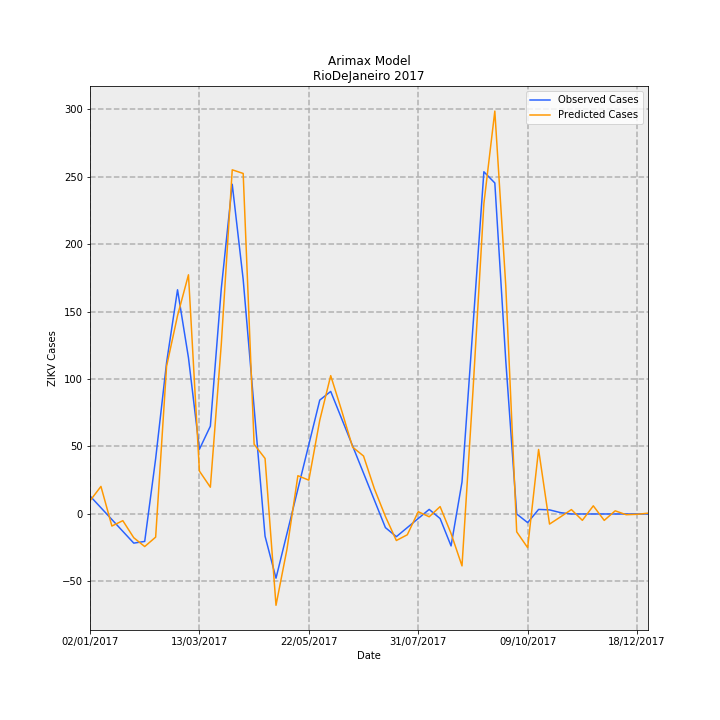

The data file committed next to this chart (first rows):
Date, predictions_incidence, observed_incidence, Predicted Cases, Observed Cases, error
02/01/2017, 0.05839, 0.0799, 9.763, 13.36, -3.595
09/01/2017, 0.1221, 0.02763, 20.41, 4.619, 15.8
16/01/2017, -0.05343, -0.02464, -8.933, -4.119, -4.814
23/01/2017, -0.02963, -0.07691, -4.954, -12.86, 7.905
30/01/2017, -0.1052, -0.1292, -17.6, -21.6, 4.002
06/02/2017, -0.1443, -0.1216, -24.13, -20.33, -3.795
13/02/2017, -0.1026, 0.2448, -17.16, 40.93, -58.09
20/02/2017, 0.6545, 0.6711, 109.4, 112.2, -2.776
27/02/2017, 0.8786, 0.9934, 146.9, 166.1, -19.19
06/03/2017, 1.06, 0.6921, 177.2, 115.7, 61.48
13/03/2017, 0.1901, 0.2868, 31.78, 47.96, -16.17
20/03/2017, 0.1186, 0.389, 19.83, 65.04, -45.22
27/03/2017, 0.7526, 0.9987, 125.8, 167, -41.15
03/04/2017, 1.525, 1.461, 255, 244.3, 10.71
10/04/2017, 1.509, 1.039, 252.3, 173.8, 78.49
17/04/2017, 0.3089, 0.4703, 51.65, 78.64, -26.99
24/04/2017, 0.246, -0.09865, 41.13, -16.49, 57.62
01/05/2017, -0.4046, -0.2845, -67.65, -47.56, -20.08
08/05/2017, -0.1567, -0.0872, -26.2, -14.58, -11.62
15/05/2017, 0.1696, 0.1101, 28.35, 18.41, 9.948
22/05/2017, 0.1498, 0.3074, 25.04, 51.39, -26.35
29/05/2017, 0.4154, 0.5047, 69.46, 84.38, -14.92
05/06/2017, 0.613, 0.543, 102.5, 90.78, 11.7
12/06/2017, 0.4581, 0.4223, 76.6, 70.61, 5.989
19/06/2017, 0.2964, 0.3016, 49.55, 50.43, -0.8856
26/06/2017, 0.2568, 0.181, 42.93, 30.26, 12.68
03/07/2017, 0.1106, 0.0603, 18.5, 10.08, 8.414
10/07/2017, -0.01107, -0.06038, -1.852, -10.09, 8.243
17/07/2017, -0.1176, -0.1006, -19.66, -16.81, -2.84
24/07/2017, -0.09217, -0.0603, -15.41, -10.08, -5.328
31/07/2017, 0.01007, -0.02002, 1.684, -3.348, 5.031
07/08/2017, -0.01235, 0.02025, -2.064, 3.386, -5.45
14/08/2017, 0.03268, -0.02025, 5.464, -3.386, 8.85
21/08/2017, -0.08658, -0.1415, -14.48, -23.66, 9.187
28/08/2017, -0.2301, 0.1415, -38.46, 23.66, -62.13
04/09/2017, 0.5427, 0.829, 90.73, 138.6, -47.87
11/09/2017, 1.375, 1.516, 229.9, 253.5, -23.6
18/09/2017, 1.785, 1.467, 298.5, 245.2, 53.24
25/09/2017, 1.011, 0.6799, 169.1, 113.7, 55.43
02/10/2017, -0.07925, 0.0, -13.25, 0.0, -13.25
09/10/2017, -0.1493, -0.03833, -24.95, -6.408, -18.55
16/10/2017, 0.2859, 0.02018, 47.8, 3.374, 44.42
23/10/2017, -0.0448, 0.01814, -7.49, 3.033, -10.52
30/10/2017, -0.01306, 0.006014, -2.184, 1.005, -3.189
06/11/2017, 0.01946, -3.2397561187433e-05, 3.253, -0.005417, 3.259
13/11/2017, -0.02815, 0.0, -4.707, 0.0, -4.707
20/11/2017, 0.03608, 0.0, 6.032, 0.0, 6.032
27/11/2017, -0.02843, 0.0, -4.753, 0.0, -4.753
04/12/2017, 0.01401, 0.0, 2.343, 0.0, 2.343
11/12/2017, -0.00323, 0.0, -0.5401, 0.0, -0.5401
18/12/2017, -0.001518, 0.0, -0.2538, 0.0, -0.2538
25/12/2017, 0.003589, 0.0, 0.6001, 0.0, 0.6001
